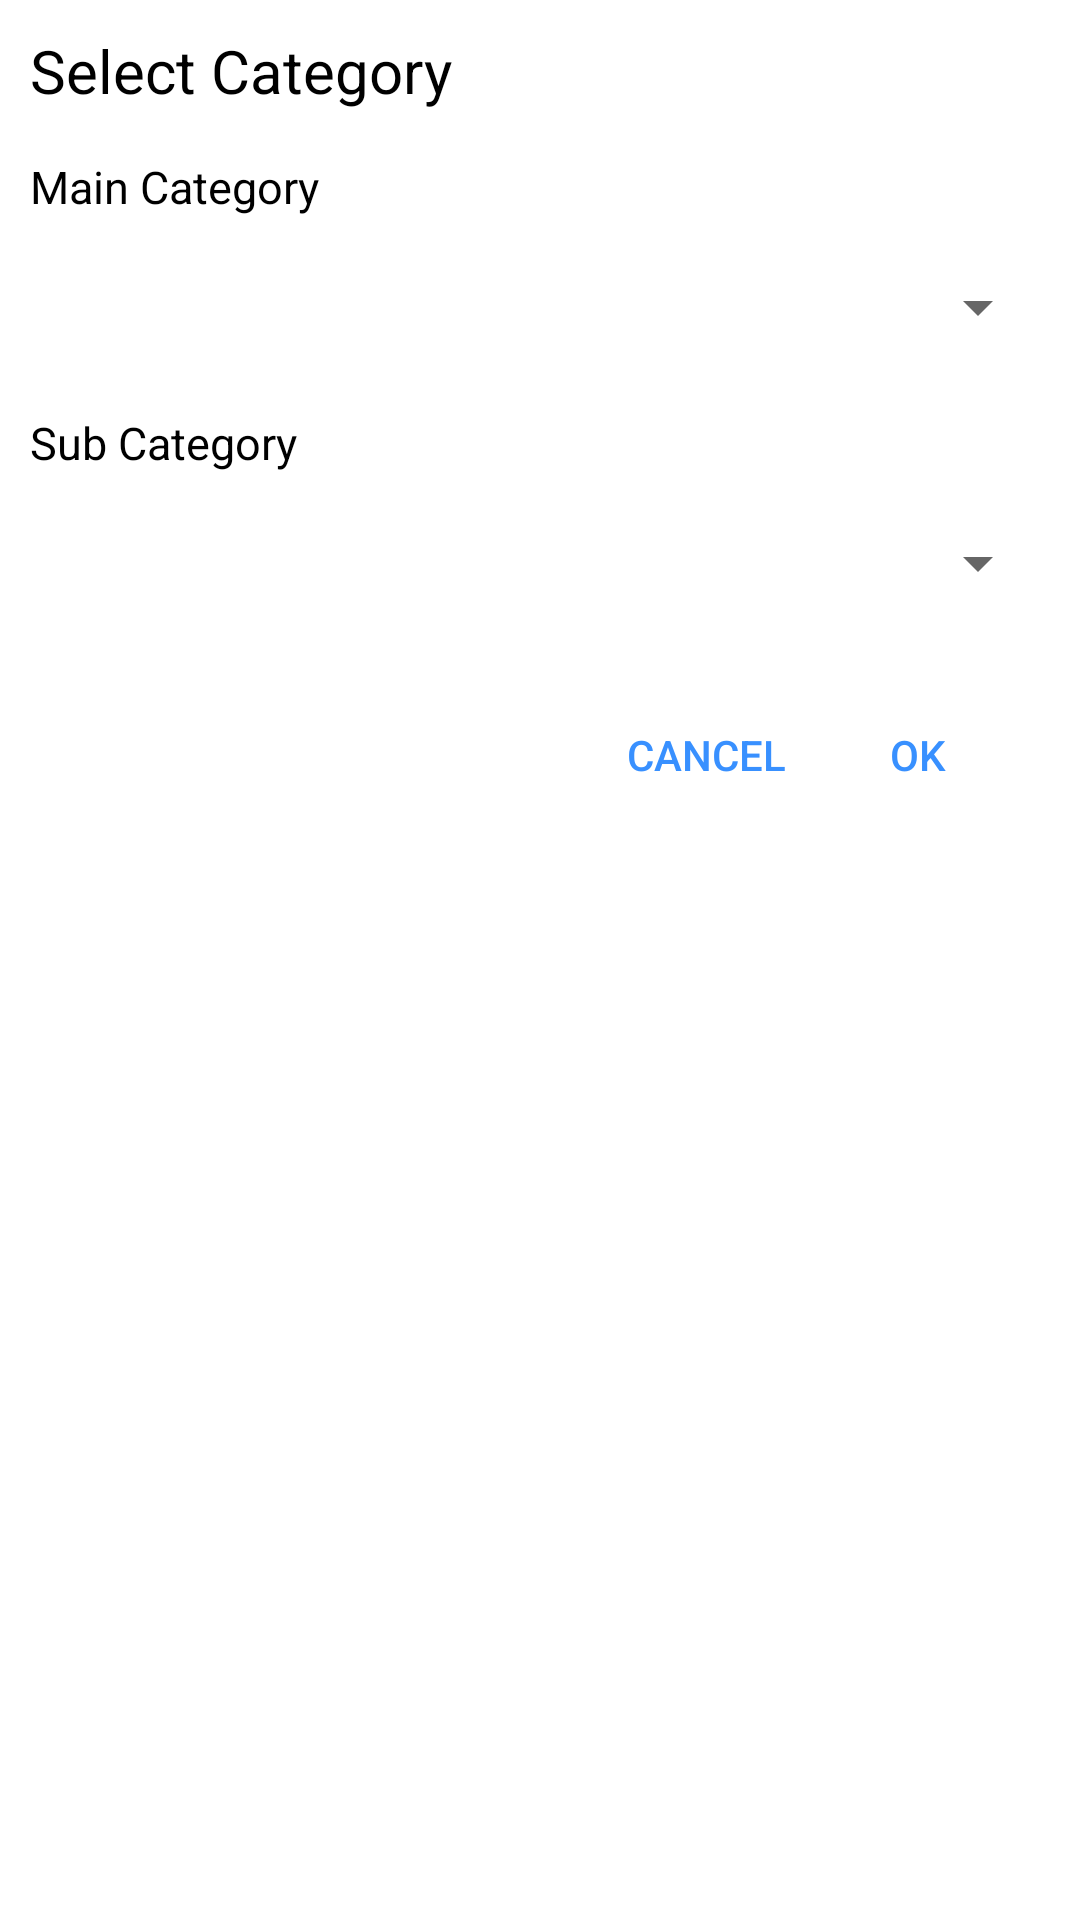

Layout XML and referenced resources for this Android screen:
<!-- AndroidManifest.xml: application theme Theme.MyGoods -->
<!-- res/layout/spinner_popup.xml -->
<?xml version="1.0" encoding="utf-8"?>
<LinearLayout
    xmlns:android="http://schemas.android.com/apk/res/android" android:layout_width="350dp"
    android:layout_height="310dp"
    android:orientation="vertical">

    <LinearLayout
        android:layout_width="match_parent"
        android:layout_height="match_parent"
        android:layout_marginTop="10dp"
        android:layout_marginStart="10dp"
        android:layout_marginEnd="10dp"
        android:orientation="vertical">

        <TextView
            android:id="@+id/mainTitle"
            android:layout_width="match_parent"
            android:layout_height="wrap_content"
            android:text="Select Category"
            android:textColor="@android:color/black"
            android:textSize="20dp"/>

        <TextView
            android:id="@+id/mainCategoryTitle"
            android:layout_width="wrap_content"
            android:layout_height="wrap_content"
            android:text="Main Category"
            android:textColor="@android:color/black"
            android:layout_marginTop="15dp"
            android:textSize="15dp"/>

        <RelativeLayout
            android:layout_width="match_parent"
            android:layout_height="40dp"
            android:background="@drawable/box_frame"
            android:layout_marginTop="10dp">

            <Spinner
                android:id="@+id/mainCategorySpinner"
                android:layout_width="match_parent"
                android:layout_height="match_parent"/>
        </RelativeLayout>


        <TextView
            android:id="@+id/subCategoryTitle"
            android:layout_width="wrap_content"
            android:layout_height="wrap_content"
            android:text="Sub Category"
            android:textColor="@android:color/black"
            android:layout_marginTop="15dp"
            android:textSize="15dp"/>

        <RelativeLayout
            android:layout_width="match_parent"
            android:layout_height="40dp"
            android:background="@drawable/box_frame"
            android:layout_marginTop="10dp">

            <Spinner
                android:id="@+id/subCategorySpinner"
                android:layout_width="match_parent"
                android:layout_height="match_parent"/>
        </RelativeLayout>

        <LinearLayout
            android:layout_width="match_parent"
            android:layout_height="wrap_content"
            android:orientation="horizontal"
            android:layout_marginTop="20dp"
            android:gravity="bottom|right">

            <Button
                android:id="@+id/cancelButton"
                android:layout_width="wrap_content"
                android:layout_height="wrap_content"
                android:text = "CANCEL"
                android:textAlignment="textEnd"
                android:background="@android:color/transparent"
                android:textColor="@color/mainColor"/>

            <Button
                android:id="@+id/okButon"
                android:layout_width="wrap_content"
                android:layout_height="wrap_content"
                android:text = "OK"
                android:background="@android:color/transparent"
                android:textColor="@color/mainColor"/>

        </LinearLayout>

    </LinearLayout>

</LinearLayout>
<!-- resources referenced by this layout -->
<resources>
  <color name="mainColor">#3890FF</color>
  <style name="Theme.MyGoods" parent="Theme.MaterialComponents.Light.DarkActionBar">
          
          <item name="colorPrimary">@color/ActivityBar</item>
          <item name="colorPrimaryVariant">@color/NotificationBar</item>
          <item name="colorOnPrimary">@color/white</item>
          
          <item name="colorSecondary">@color/ActivityBar</item>
          <item name="colorSecondaryVariant">@color/NotificationBar</item>
          <item name="colorOnSecondary">@color/black</item>
          
          <item name="android:statusBarColor" tools:targetApi="l">?attr/colorPrimaryVariant</item>
          
      </style>
  <color name="ActivityBar">#3890FF</color>
  <color name="NotificationBar">#1859AA</color>
  <color name="white">#FFFFFFFF</color>
  <color name="black">#FF000000</color>
</resources>
